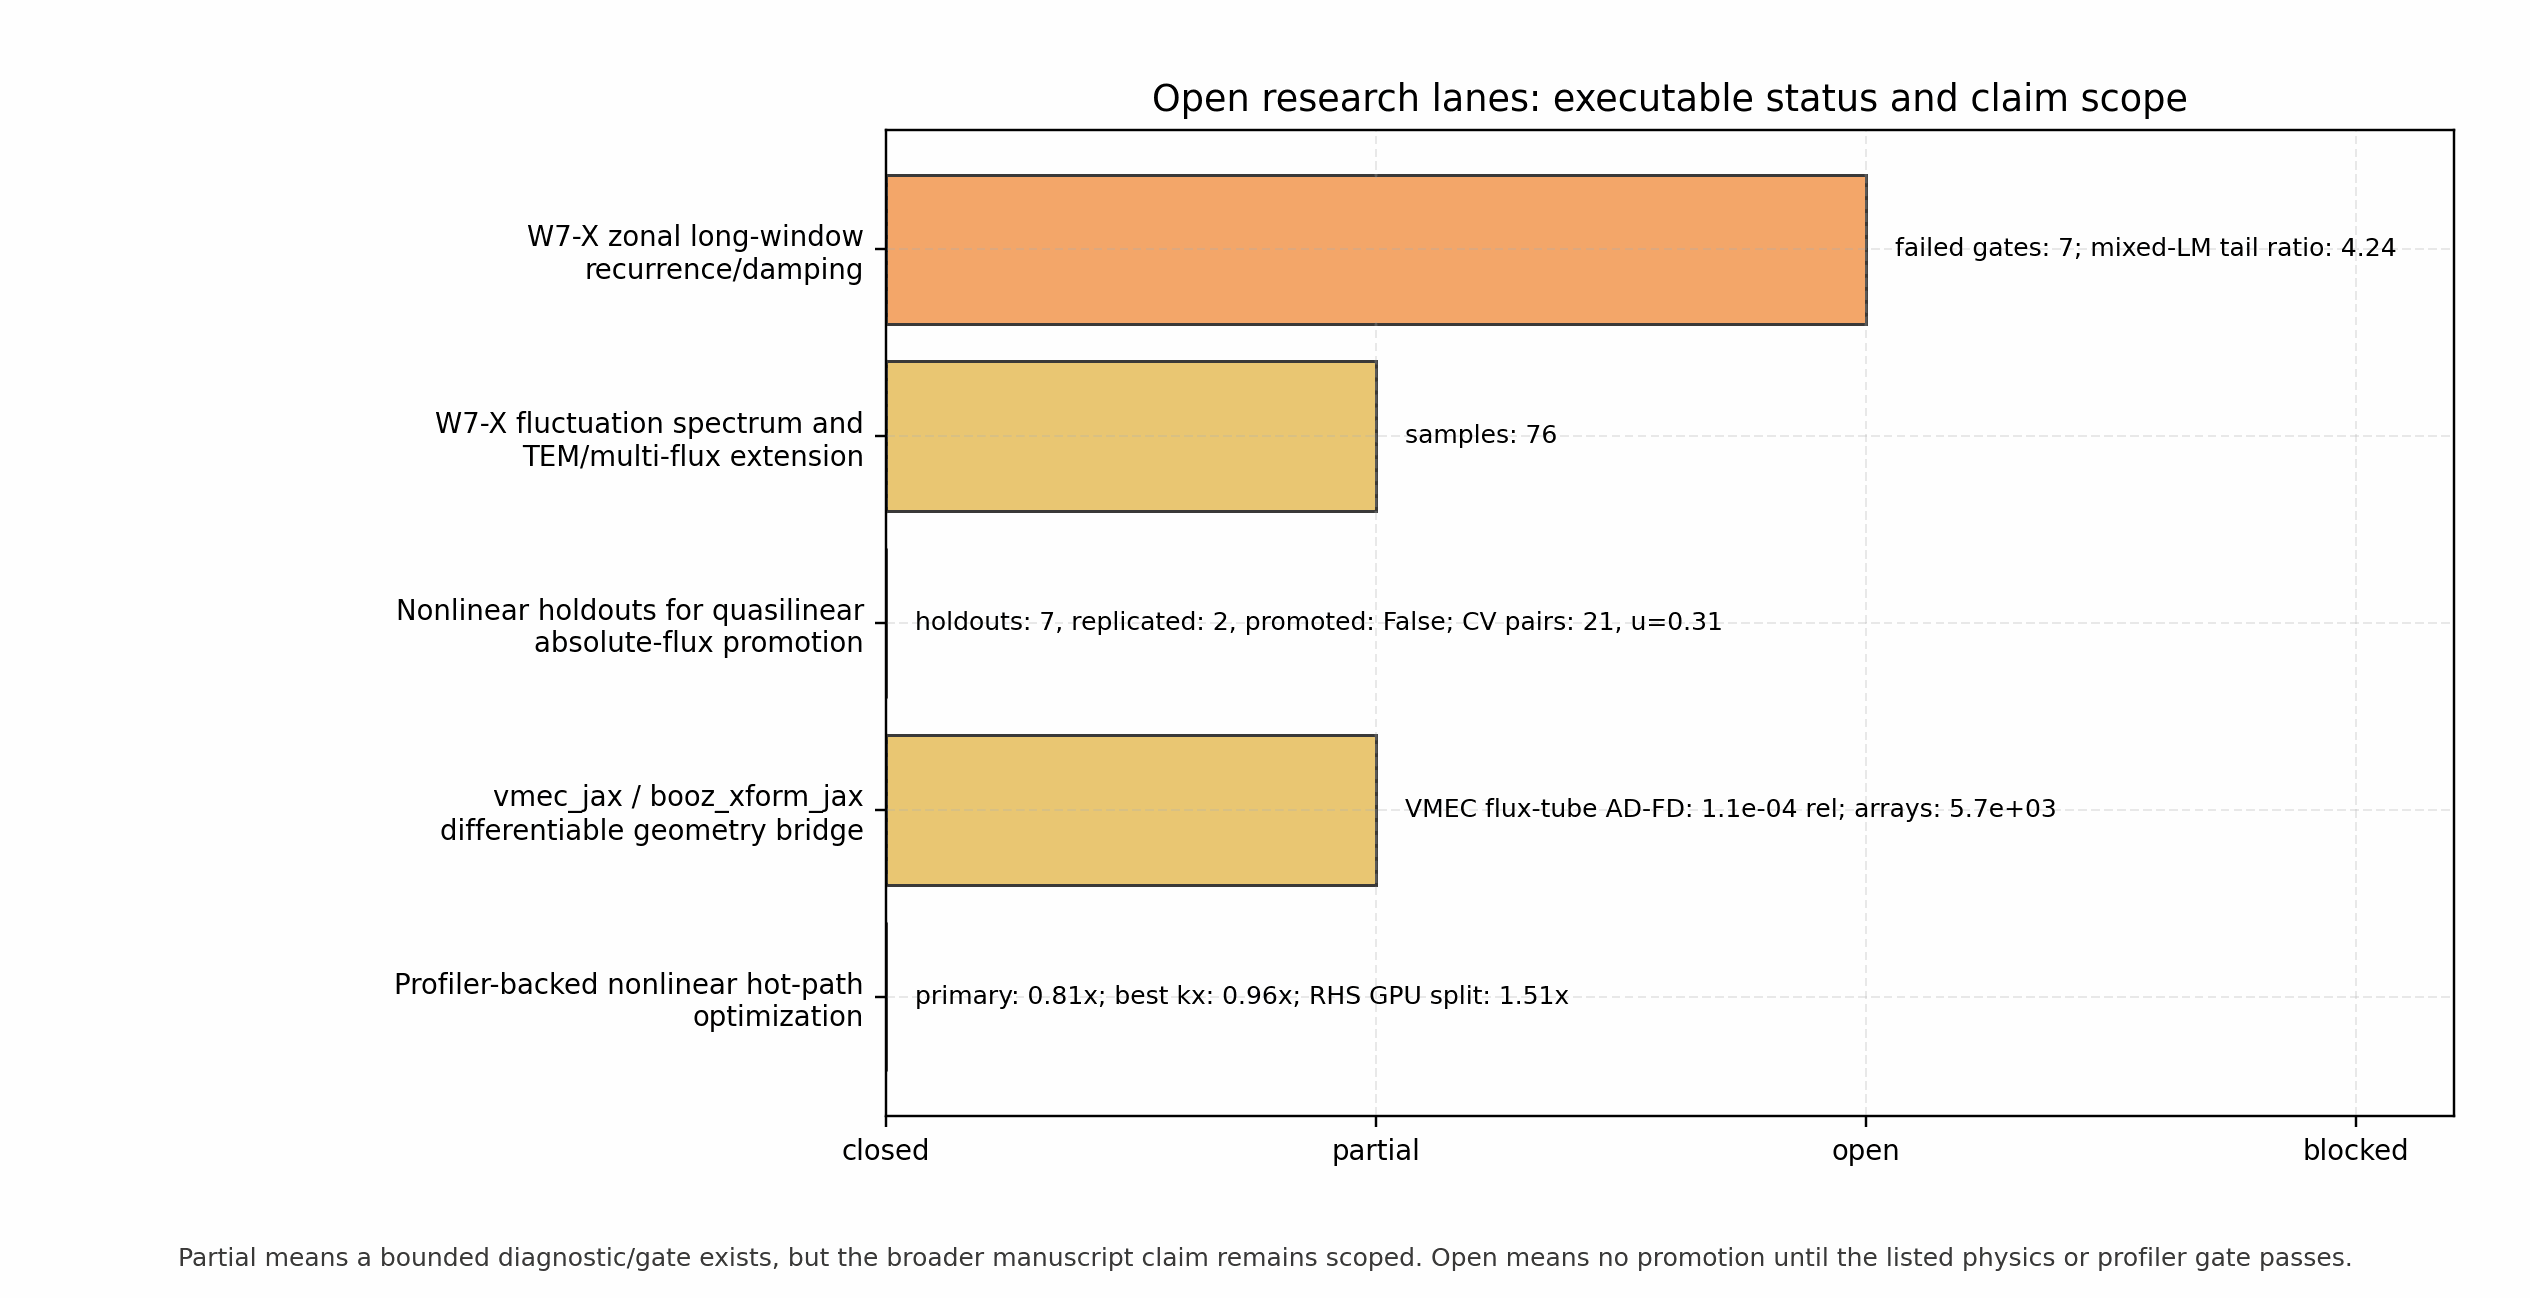

The file beside this chart, header and first rows:
lane, status, claim_level, primary_artifacts, next_action
W7-X zonal long-window recurrence/dampin…, open, open_physical_closure_not_normalization, docs/_static/w7x_zonal_reference_compare…, Move beyond constant Hermite and mixed L…
W7-X fluctuation spectrum and TEM/multi-…, partial, validated_simulation_spectrum_tem_extens…, docs/_static/w7x_fluctuation_spectrum_pa…, Add W7-X multi-alpha/multi-surface ITG a…
Nonlinear holdouts for quasilinear absol…, closed, scoped_candidate_model_selection_not_abs…, docs/_static/quasilinear_validated_calib…, Document the accepted richer candidate a…
vmec_jax / booz_xform_jax differentiable…, partial, contract_gradient_gate_not_full_stellara…, docs/_static/differentiable_geometry_bri…, Generalize the now-matched zero-beta Boo…
Profiler-backed nonlinear hot-path optim…, closed, release_hot_path_localization_closed_fut…, docs/_static/nonlinear_sharding_profile_…, Release hot-path localization is closed …
